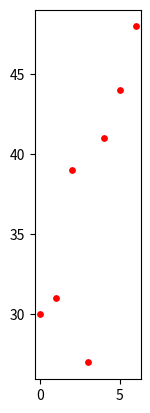

The matplotlib source for this figure:
from matplotlib import pyplot as plt
import math
plt.gca().set_aspect('equal', adjustable='box')
val = 0
max0 = 0

TemperatureF = [30, 31, 39, 27, 41, 44, 48]

for x in range (0, len(TemperatureF)):
  TempF = TemperatureF [x]
  if TempF > max0:
    max0 = TempF
  val = val + TempF
  plt.scatter(x, TempF, s=15, c='r')
  plt.pause(0.05)

mean = val/len(TemperatureF)
mean1 = round(mean, 1)
print("Average = %2f"%mean1, "max = %2d"%max0)
